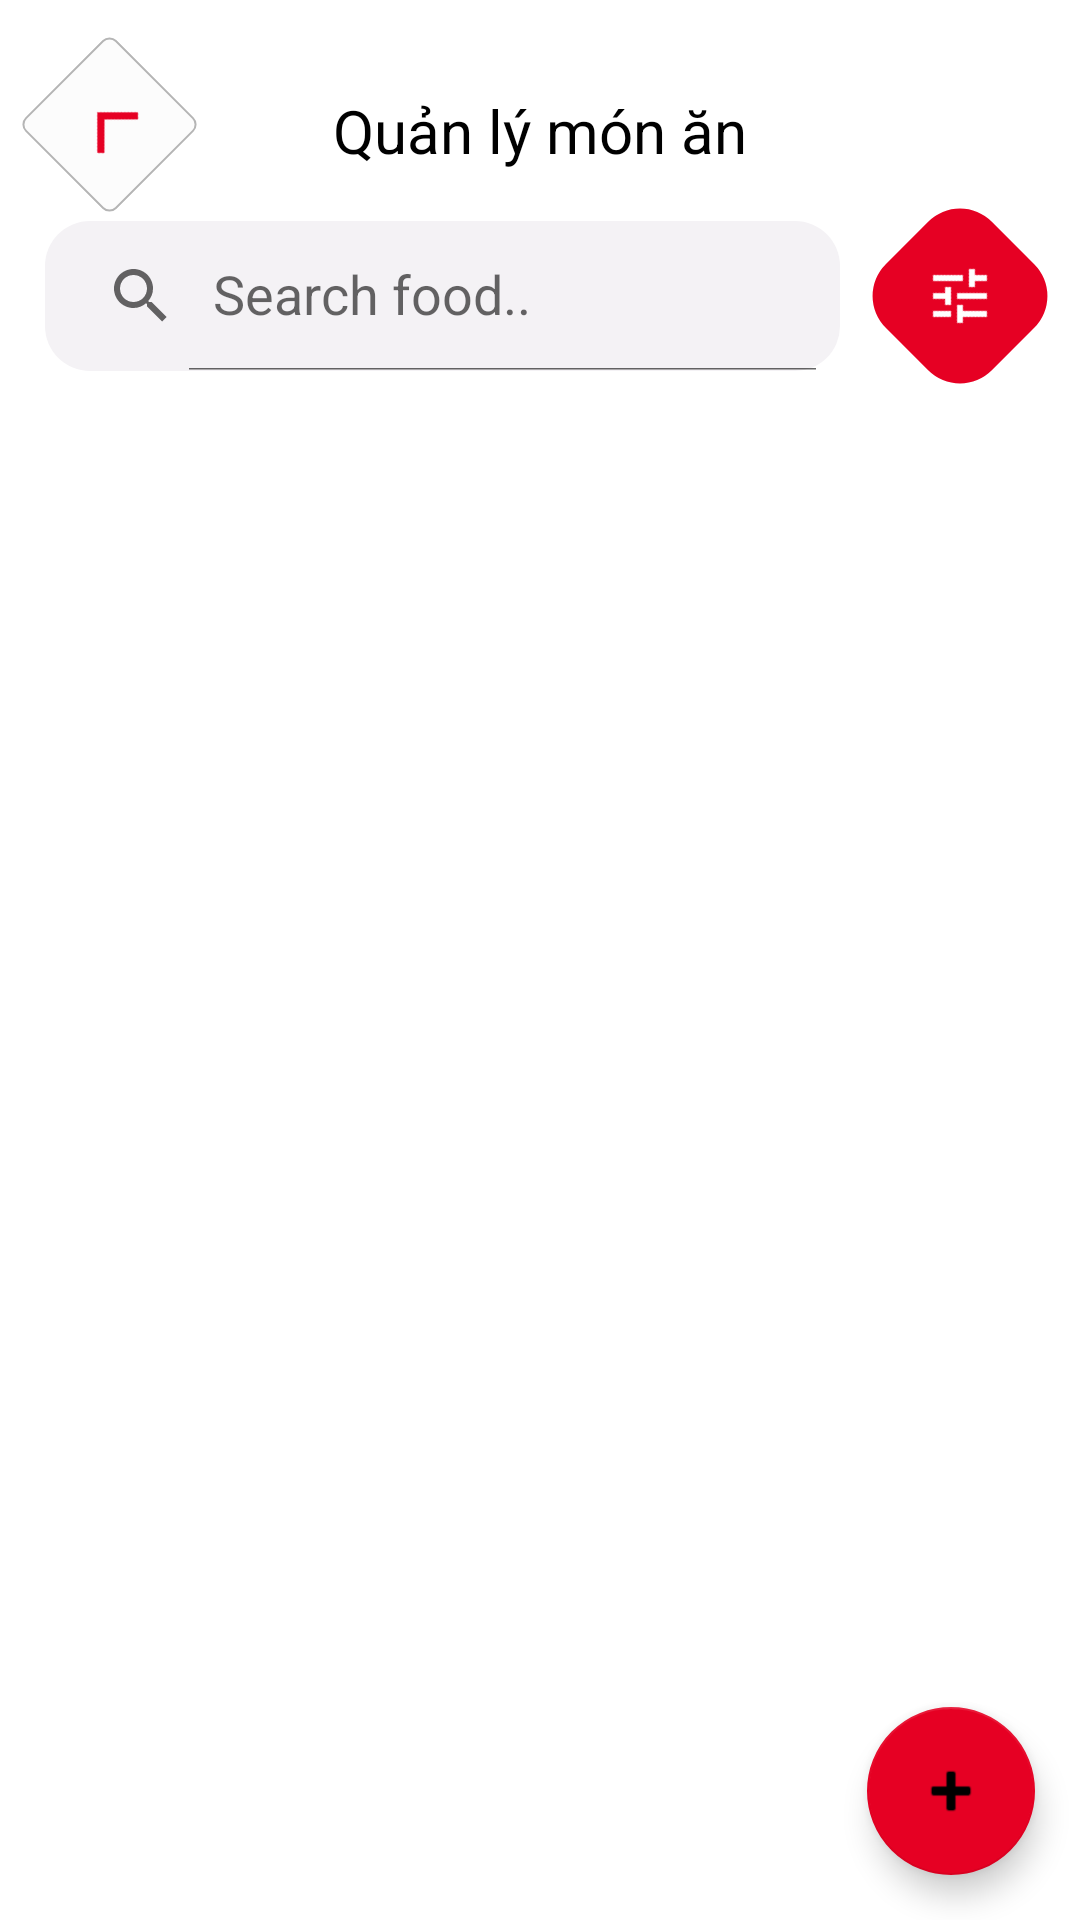

Write the Android layout XML for this screen, with the resource values it uses.
<!-- AndroidManifest.xml: application theme Theme.FoodDelivery -->
<!-- res/layout/activity_ql_foods.xml -->
<?xml version="1.0" encoding="utf-8"?>
<RelativeLayout xmlns:android="http://schemas.android.com/apk/res/android"
    xmlns:app="http://schemas.android.com/apk/res-auto"
    xmlns:tools="http://schemas.android.com/tools"
    android:layout_width="match_parent"
    android:layout_height="match_parent"
    tools:context=".QLFoodsActivity">
    <ImageView
        android:id="@+id/img_backpress_ql_foods"
        android:layout_width="43dp"
        android:layout_height="43dp"
        android:background="@drawable/back_shape"
        android:layout_marginLeft="15dp"
        android:layout_marginTop="20dp"
        android:src="@drawable/ic_backarrow"
        android:rotation="45"
        android:padding="10dp"
        />
    <TextView
        android:id="@+id/zz"
        android:layout_width="wrap_content"
        android:layout_height="wrap_content"
        android:text="Quản lý món ăn"
        android:textColor="@color/text_normal"
        android:textSize="20sp"
        android:layout_centerHorizontal="true"
        android:layout_marginTop="30dp"
        />
    <androidx.appcompat.widget.SearchView
        android:id="@+id/search_ql_foods"
        android:layout_width="match_parent"
        android:layout_height="50dp"
        android:layout_marginLeft="15dp"
        android:layout_marginRight="15dp"
        android:layout_marginTop="16.5dp"
        android:layout_below="@+id/zz"
        android:layout_toLeftOf="@+id/btnFilter_ql_foods"
        android:background="@drawable/search_shape"
        android:imeOptions="actionSearch"
        app:iconifiedByDefault="false"
        app:queryHint="Search food.."
        android:focusable="true"
        android:focusableInTouchMode="true"
        tools:ignore="MissingConstraints" />
    <ImageButton
        android:id="@+id/btnFilter_ql_foods"
        android:layout_width="50dp"
        android:layout_height="50dp"
        android:background="@drawable/button_custom_1"
        android:layout_marginTop="16.5dp"
        android:layout_marginEnd="15dp"
        android:layout_below="@+id/zz"
        android:contentDescription="loc"
        android:src="@drawable/ic_filter"
        android:layout_alignParentRight="true"
        android:rotation="45"
        tools:ignore="HardcodedText" />
    <androidx.recyclerview.widget.RecyclerView
        android:id="@+id/id_recycle_ql_foods"
        android:layout_width="match_parent"
        android:layout_height="match_parent"
        android:layout_below="@+id/search_ql_foods"
        android:padding="15dp"
        android:paddingVertical="10dp"/>

    <com.google.android.material.floatingactionbutton.FloatingActionButton
        android:id="@+id/id_floatingbtn_add_ql_foods"
        android:layout_width="wrap_content"
        android:layout_height="wrap_content"
        android:clickable="true"
        android:src="@android:drawable/ic_input_add"
        android:contentDescription="Add food"
        android:layout_alignParentRight="true"
        android:layout_alignParentBottom="true"
        android:layout_margin="15dp"
        />

</RelativeLayout>
<!-- resources referenced by this layout -->
<resources>
  <color name="text_normal">#000000</color>
  <!-- drawable back_shape (drawable) -->
  <?xml version="1.0" encoding="utf-8"?>
  <shape xmlns:android="http://schemas.android.com/apk/res/android"
      android:shape="rectangle">
      <stroke
          android:width="0.5dp"
          android:color="@color/text_1" />
      <corners android:radius="3dp" />
      <solid android:color="@color/bg_white" />
  </shape>
  <!-- drawable button_custom_1 (drawable) -->
  <?xml version="1.0" encoding="utf-8"?>
  <shape xmlns:android="http://schemas.android.com/apk/res/android">
      <corners android:radius="15dp" />
      <solid android:color="@color/bg_red"/>
  </shape>
  <!-- drawable ic_backarrow (drawable) -->
  <vector android:height="12dp" android:tint="#E60023"
      android:viewportHeight="24" android:viewportWidth="24"
      android:width="12dp" xmlns:android="http://schemas.android.com/apk/res/android">
      <path android:fillColor="@android:color/white" android:pathData="M17.77,3.77l-1.77,-1.77l-10,10l10,10l1.77,-1.77l-8.23,-8.23z"/>
  </vector>
  <!-- drawable ic_filter (drawable) -->
  <vector xmlns:android="http://schemas.android.com/apk/res/android"
      android:width="24dp"
      android:height="24dp"
      android:tint="#FFFFFF"
      android:viewportWidth="24"
      android:viewportHeight="24">
      <group android:rotation="-45"
          android:pivotX="12"
          android:pivotY="12">
      <path
          android:fillColor="@android:color/white"
          android:pathData="M3,17v2h6v-2L3,17zM3,5v2h10L13,5L3,5zM13,21v-2h8v-2h-8v-2h-2v6h2zM7,9v2L3,11v2h4v2h2L9,9L7,9zM21,13v-2L11,11v2h10zM15,9h2L17,7h4L21,5h-4L17,3h-2v6z" />
      </group>
  </vector>
  <!-- drawable search_shape (drawable) -->
  <?xml version="1.0" encoding="utf-8"?>
  <shape xmlns:android="http://schemas.android.com/apk/res/android">
      <corners android:radius="15dp" />
      <solid android:color="#F4F2F5"/>
  </shape>
  <style name="Theme.FoodDelivery" parent="Theme.MaterialComponents.DayNight.NoActionBar">
          
          <item name="colorPrimary">@color/bg_red</item>
          <item name="colorPrimaryVariant">@color/bg_white</item>
          <item name="colorOnPrimary">@color/white</item>
          
          <item name="colorSecondary">@color/bg_red</item>
          <item name="colorSecondaryVariant">@color/teal_700</item>
          <item name="colorOnSecondary">@color/black</item>
          
          <item name="android:statusBarColor">?attr/colorPrimaryVariant</item>
          
      </style>
  <color name="text_1">#B5B5B5</color>
  <color name="bg_white">#FCFCFC</color>
  <color name="bg_red">#E60023</color>
  <color name="white">#FFFFFFFF</color>
  <color name="teal_700">#FF018786</color>
  <color name="black">#FF000000</color>
</resources>
